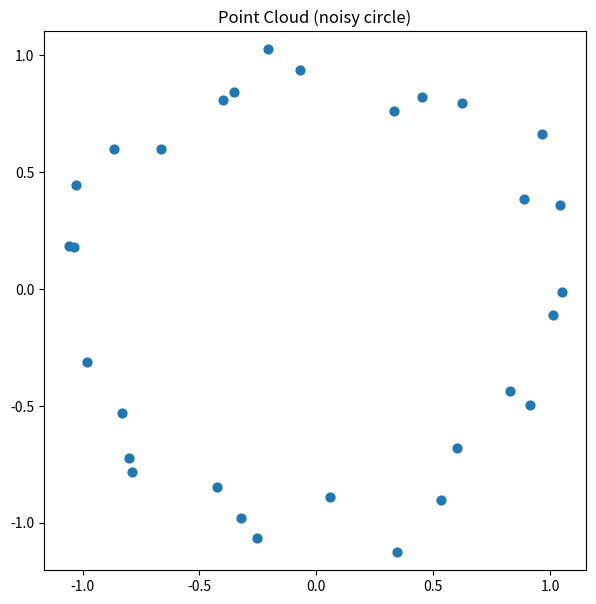
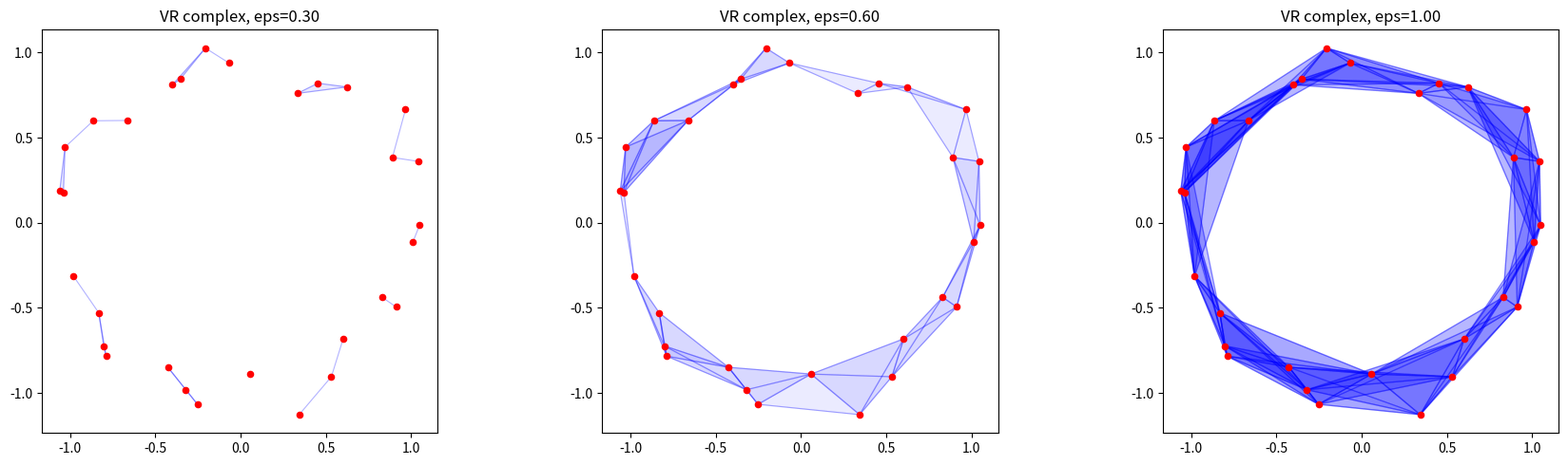

Recreate these plots in Python, in order.
import numpy as np
import matplotlib.pyplot as plt
from itertools import combinations

try:
    import gudhi
    HAS_GUDHI = True
except ImportError:
    HAS_GUDHI = False
    print('gudhi not installed -- pip install gudhi')

%matplotlib inline
plt.rcParams['figure.figsize'] = (7, 7)

# Manual construction of a small simplicial complex
# Vertices: 0, 1, 2, 3
# Edges: {0,1}, {1,2}, {0,2}, {2,3}
# Triangle: {0,1,2}

vertices = [0, 1, 2, 3]
edges = [(0,1), (1,2), (0,2), (2,3)]
triangles = [(0,1,2)]

# Verify closure property: all faces of the triangle are edges
for tri in triangles:
    for face in combinations(tri, 2):
        assert face in edges or tuple(reversed(face)) in edges, f"Missing face {face}"
print("Simplicial complex is valid (closed under faces).")

# Euler characteristic: V - E + F
chi = len(vertices) - len(edges) + len(triangles)
print(f"Euler characteristic: {chi}")

# Sample points on a noisy circle
np.random.seed(42)
n = 30
theta = np.linspace(0, 2*np.pi, n, endpoint=False)
noise = 0.1 * np.random.randn(n, 2)
points = np.column_stack([np.cos(theta), np.sin(theta)]) + noise

plt.scatter(points[:, 0], points[:, 1], s=40, zorder=5)
plt.axis('equal')
plt.title('Point Cloud (noisy circle)')
plt.show()

# Visualise the VR complex at different epsilon values
from scipy.spatial.distance import pdist, squareform

D = squareform(pdist(points))

def draw_vr(points, D, eps, ax):
    n = len(points)
    # Draw edges
    for i in range(n):
        for j in range(i+1, n):
            if D[i, j] <= eps:
                ax.plot(*zip(points[i], points[j]), 'b-', alpha=0.3, linewidth=0.8)
    # Draw triangles
    for i in range(n):
        for j in range(i+1, n):
            for k in range(j+1, n):
                if D[i,j] <= eps and D[i,k] <= eps and D[j,k] <= eps:
                    tri = plt.Polygon(points[[i,j,k]], alpha=0.08, color='blue')
                    ax.add_patch(tri)
    ax.scatter(points[:, 0], points[:, 1], s=20, c='red', zorder=5)
    ax.set_title(f'VR complex, eps={eps:.2f}')
    ax.set_aspect('equal')

fig, axes = plt.subplots(1, 3, figsize=(18, 5))
for ax, eps in zip(axes, [0.3, 0.6, 1.0]):
    draw_vr(points, D, eps, ax)
plt.tight_layout()
plt.show()

# Build VR complex with GUDHI
if HAS_GUDHI:
    rips = gudhi.RipsComplex(points=points, max_edge_length=1.5)
    simplex_tree = rips.create_simplex_tree(max_dimension=2)
    
    print(f"Number of vertices:  {simplex_tree.num_vertices()}")
    print(f"Number of simplices: {simplex_tree.num_simplices()}")
    
    # Show first 10 simplices with their filtration values
    for i, (simplex, filt) in enumerate(simplex_tree.get_filtration()):
        if i >= 10:
            break
        print(f"  {simplex}  filtration = {filt:.3f}")
else:
    print('Install gudhi to build the VR complex programmatically.')

if HAS_GUDHI:
    simplex_tree.compute_persistence()
    betti = simplex_tree.betti_numbers()
    print(f"Betti numbers: {betti}")
    print(f"  beta_0 = {betti[0]} (connected components)")
    if len(betti) > 1:
        print(f"  beta_1 = {betti[1]} (loops)")
